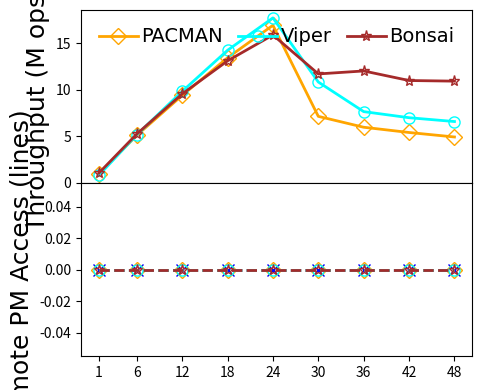

The script that saved this image:
#!/bin/python3

# YCSB-C
# load size: 0.5M per thread
# read size: 5M per thread
# key: 24B
# val: 1KB
# distribution: zipfian
# fsdax + dm-stripe (for NUMA-oblivious designs)
# measure: throughput/remotePMAccess(thread)

M = 1000000
MAX = 240 * M
SIZE = 5.0 * M
THREADS = [1, 6, 12, 18, 24, 30, 36, 42, 48]
LATENCY = {
    # thread num: 1/6/12/18/24/30/36/42/48

    # 1GB memtable, max number=4
    # Enabled 1GB lookup cache (979 MB hash-based, 45 MB second chance)
    # Nbg:Nfg = 1:2, at least 1 Nbg
    #'listdb':   [MAX, MAX, MAX, MAX, MAX, MAX, MAX, MAX, MAX],

    # dm-stripe 2M-Interleave
    # LOG_BATCHING enabled, simulates FlatStore log batching (batch size: 512B)
    'pacman':   [5.178, 5.895, 6.396, 6.704, 7.093, 21.034, 30.193, 38.906, 48.818],

    # dm-stripe 4K-Interleave
    # bottleneck: VPage metadata cacheline thrashing, segment lock overhead, NUMA Awareness
    'viper':    [6.235, 5.822, 6.114, 6.324, 6.774, 13.861, 23.558, 30.056, 36.503],

    # Nbg:Nfg = 1:4, at least 2 Nbg
    'bonsai':   [4.789, 5.734, 6.291, 6.873, 7.558, 12.831, 14.987, 19.121, 21.986]
}
REMOTEACCESS = {
    # thread num: 1/8/16/24/32/40/48

    # 1GB memtable, max number=4
    # Enabled 1GB lookup cache (979 MB hash-based, 45 MB second chance)
    # Nbg:Nfg = 1:2, at least 1 Nbg
    'listdb':   [0, 0, 0, 0, 0, 0, 0, 0, 0],

    # dm-stripe 2M-Interleave
    # LOG_BATCHING enabled, simulates FlatStore log batching (batch size: 512B)
    'pacman':   [0, 0, 0, 0, 0, 0, 0, 0, 0],

    # dm-stripe 4K-Interleave
    'viper':    [0, 0, 0, 0, 0, 0, 0, 0, 0],

    # Nbg:Nfg = 1:4, at least 2 Nbg
    # disabled pflush workers
    'bonsai':   [0, 0, 0, 0, 0, 0, 0, 0, 0]
}

import numpy as np
import matplotlib.pyplot as plt
from matplotlib import gridspec
import csv

THROUGHPUT = {}
for kvstore, latencies in LATENCY.items():
    THROUGHPUT[kvstore] = list(map(lambda x: SIZE * THREADS[x[0]] / x[1] / M, enumerate(latencies)))

MAPPING = {}
HEADER = ['thread']
for kvstore, latencies in THROUGHPUT.items():
    HEADER.append(kvstore)
    for thread, latency in zip(THREADS, latencies):
        if thread not in MAPPING:
            MAPPING[thread] = []
        MAPPING[thread].append(latency)

print(','.join(HEADER))
for thread, latencies in MAPPING.items():
    print(','.join(map(lambda x: str(round(x, 2)), [thread] + latencies)))

xs = THREADS

gs = gridspec.GridSpec(2, 1, height_ratios=[1, 1])

throughplt = plt.subplot(gs[0])
#throughplt.plot(xs, THROUGHPUT['listdb'], markerfacecolor='none', marker='x', markersize=8, linestyle='-', linewidth=2, label='ListDB', color='blue')
throughplt.plot(xs, THROUGHPUT['pacman'], markerfacecolor='none', marker='D', markersize=8, linestyle='-', linewidth=2, label='PACMAN', color='orange')
throughplt.plot(xs, THROUGHPUT['viper'], markerfacecolor='none', marker='o', markersize=8, linestyle='-', linewidth=2, label='Viper', color='aqua')
throughplt.plot(xs, THROUGHPUT['bonsai'], markerfacecolor='none', marker='*', markersize=8, linestyle='-', linewidth=2, label='Bonsai', color='brown')

accplt = plt.subplot(gs[1], sharex=throughplt)
accplt.plot(xs, REMOTEACCESS['listdb'], markerfacecolor='none', marker='x', markersize=8, linestyle='--', linewidth=2, label='ListDB', color='blue')
accplt.plot(xs, REMOTEACCESS['pacman'], markerfacecolor='none', marker='D', markersize=8, linestyle='--', linewidth=2, label='PACMAN', color='orange')
accplt.plot(xs, REMOTEACCESS['viper'], markerfacecolor='none', marker='o', markersize=8, linestyle='--', linewidth=2, label='Viper', color='aqua')
accplt.plot(xs, REMOTEACCESS['bonsai'], markerfacecolor='none', marker='*', markersize=8, linestyle='--', linewidth=2, color='brown')

font = {'size': '18','fontname': 'Times New Roman'}
font2 = {'size': '15','fontname': 'Times New Roman'}

throughplt.set_xlabel("Thread Number", font)
throughplt.set_xticks(xs)
throughplt.set_xticklabels(xs, fontdict=font2)

throughplt.set_ylabel("Throughput (M ops/s)", font)
ytick=[0, 1000, 2000, 3000, 4000, 5000, 6000]
#throughplt.set_yticks(ytick)
#throughplt.set_yticklabels(ytick, fontdict=font2)

accplt.set_ylabel("Remote PM Access (lines)", font)
ytick=[0, 1000, 2000, 3000, 4000, 5000, 6000]
#accplt.set_yticks(ytick)
#accplt.set_yticklabels(ytick, fontdict=font2)

throughplt.legend(loc = 2, ncol=4, frameon=False, mode="expand", prop={'size': 14, 'family': 'Times New Roman'},handletextpad=0.2)

fig = plt.gcf()
fig.set_figwidth(5)
fig.set_figheight(4)
fig.tight_layout()
plt.subplots_adjust(hspace=.0)
# [redacted]
plt.show()
